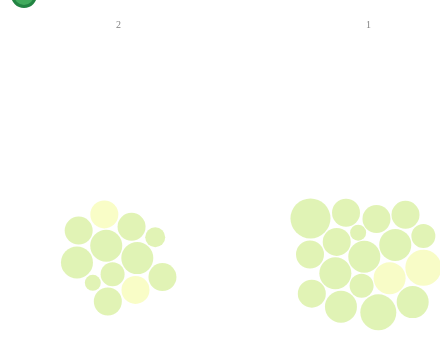
D3 v3 page, settled after 360 driven frames (6 s of simulated time); the page loaded 1 data file(s).


// ── js/restaurant_clusters3.js
/**
 * Created by admin on 4/20/14.
 */
var top8 =  ["Mexican", "American (Traditional)", "Sandwiches", "Pizza", "Nightlife", "Bars","Italian", "American (New)"];
d3.json('data_with_open/output_phoenix_30.json', function (error, data) {

	console.log(data);
	_.each(data, function(elem){
		elem.price = elem.attributes['Price Range'];
		_.each(elem.categories, function(category){
			// console.log(category);
			if (category!="Restaurants" && category!=undefined && _.contains(top8,category) && elem.category==undefined) {
				elem.category = category;
			}

		})
		if (elem.category==undefined) elem.category="Unknown"
	})
	console.log(_.unique(_.pluck(data, "category")).length);
	console.log(data);
	var width = 600, height = 600;
//	var fill = d3.scale.ordinal().range(['#827d92','#827354','#523536','#72856a','#2a3285','#383435'])
    var fill = d3.scale.ordinal().range(['#F7FCB9','#D9F0A3','#238443'])

	var svg = d3.select("#chart").append("svg")
		.attr("width", width)
		.attr("height", height);

	_.each(data, function (elem) {
//		console.log(elem);
		elem.radius = +elem.stars * 4;
		elem.x = _.random(0, width);
		elem.y = _.random(0, height);
	})

	var padding = 2;
	var maxRadius = d3.max(_.pluck(data, 'radius'));

	function getCenters(vname, w, h) {
//		if (vname=="price") {
//			console.log('getting centers for price' );
////			console.log(JSON.stringify(data));
//			var v = _.uniq(_.pluck(_.pluck(data, "attributes"), "Price Range"));
//		} else {
			console.log('getting centers for other stuff' );

			var v = _.uniq(_.pluck(data, vname));
		console.log(v);
//		}
		c =[];
		_.each(v, function (k, i) {
//			console.log(k);
			c.push({name: k, value: 1}); });
		console.log(c);
		var l = d3.layout.treemap(c).size([w, h]).ratio(1/1);

//		console.log(l.nodes({children: c})[0].children)
		return _.object(v,l.nodes({children: c})[0].children);
	}

	var nodes = svg.selectAll("circle")
		.data(data);

	nodes.enter().append("circle")
		.attr("class", "node")
		.attr("cx", function (d) { return d.x; })
		.attr("cy", function (d) { return d.y; })
		.attr("r", function (d) { return d.radius; })
		.style("fill", function (d) { return fill(d.open); })
		// .style("fill", function (d) { return fill(d.open); })
		.on("mouseover", function (d) { showPopover.call(this, d); })
		.on("mouseout", function (d) { removePopovers(); })
		.on("click", function(d) {clickPopover.call(this,d)})

	var force = d3.layout.force()
		.charge(0)
		.gravity(0)
		.size([width, height])

	draw('price');

	$( ".btn" ).click(function() {
		draw(this.id);
	});

	function draw (varname) {
		console.log(varname);
		var foci = getCenters(varname, width-100, height-100);
		console.log(foci);
		force.on("tick", tick(foci, varname, .55));
		labels(foci)
		force.start();
	}

	function tick (foci, varname, k) {
		console.log(varname);
		return function (e) {
			data.forEach(function (o, i) {
				var f = foci[o[varname]];
				o.y += ((f.y + (f.dy / 2)) - o.y) * k * e.alpha;
				o.x += ((f.x + (f.dx / 2)) - o.x) * k * e.alpha;
			});
			nodes
				.each(collide(.1))
				.attr("cx", function (d) { return d.x; })
				.attr("cy", function (d) { return d.y; });
		}
	}

	function labels (foci) {
		svg.selectAll(".label").remove();

		svg.selectAll(".label")
			.data(_.toArray(foci)).enter().append("text")
			.attr("class", "label")
			.text(function (d) { return d.name })
			.attr("transform", function (d) {
				return "translate(" + (d.x + (d.dx / 2)) + ", " + (d.y + 20) + ")";
			});
	}

	function removePopovers () {
		$('.popover').each(function() {
			$(this).remove();
		});
	}

	function showPopover (d) {
		$(this).popover({
			placement: 'auto top',
			container: 'body',
			trigger: 'manual',
			html : true,
			content: function() {
				return "Name: " + d.name + "<br/>Address: " + d.full_address +
//					"<br/>Ratings : " + d.stars + "<br/>Review Count: " + d.review_count;
				 "<br/>Category : " + d.category;}
		});
		$(this).popover('show')
	}

	function clickPopover (d) {
		updateHeatmap(d);
	}

	function updateHeatmap(d) {

	}

	function collide(alpha) {
		var quadtree = d3.geom.quadtree(data);
		return function (d) {
			var r = d.radius + maxRadius + padding,
				nx1 = d.x - r,
				nx2 = d.x + r,
				ny1 = d.y - r,
				ny2 = d.y + r;
			quadtree.visit(function(quad, x1, y1, x2, y2) {
				if (quad.point && (quad.point !== d)) {
					var x = d.x - quad.point.x,
						y = d.y - quad.point.y,
						l = Math.sqrt(x * x + y * y),
						r = d.radius + quad.point.radius + padding;
					if (l < r) {
						l = (l - r) / l * alpha;
						d.x -= x *= l;
						d.y -= y *= l;
						quad.point.x += x;
						quad.point.y += y;
					}
				}
				return x1 > nx2 || x2 < nx1 || y1 > ny2 || y2 < ny1;
			});
		};
	}
});

### data: data_with_open/output_phoenix_30.json, 116644 bytes — head not shown